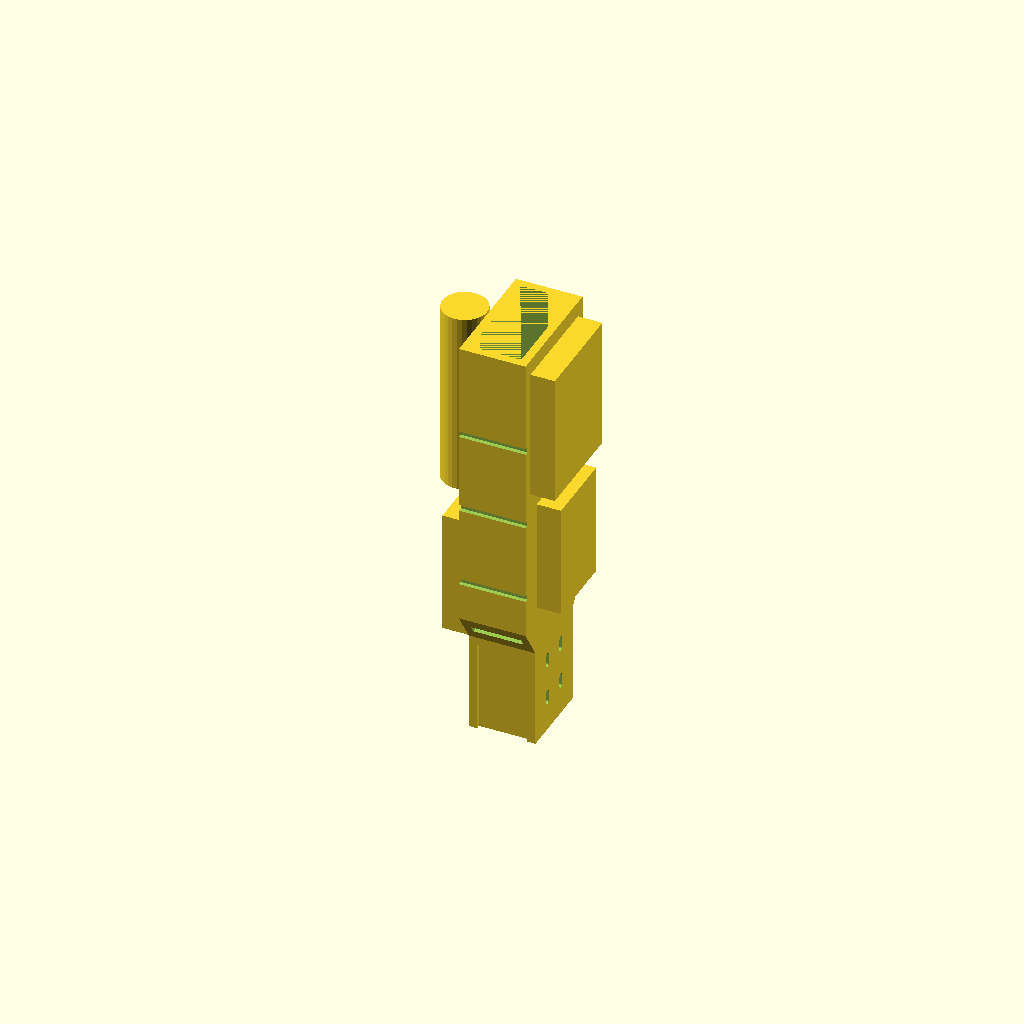
Cell 1: the model at its default parameters.
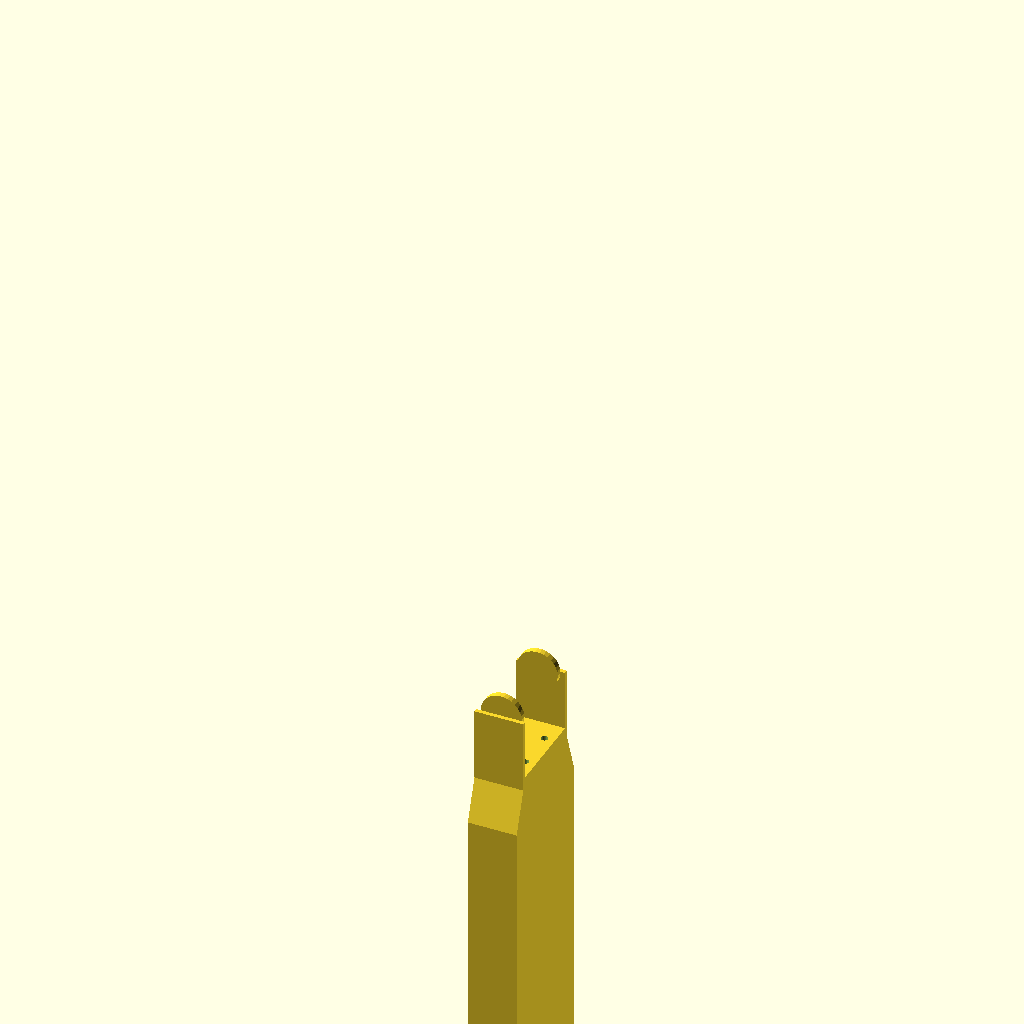
Cell 2 — export_mode set to 2, the other parameters unchanged.
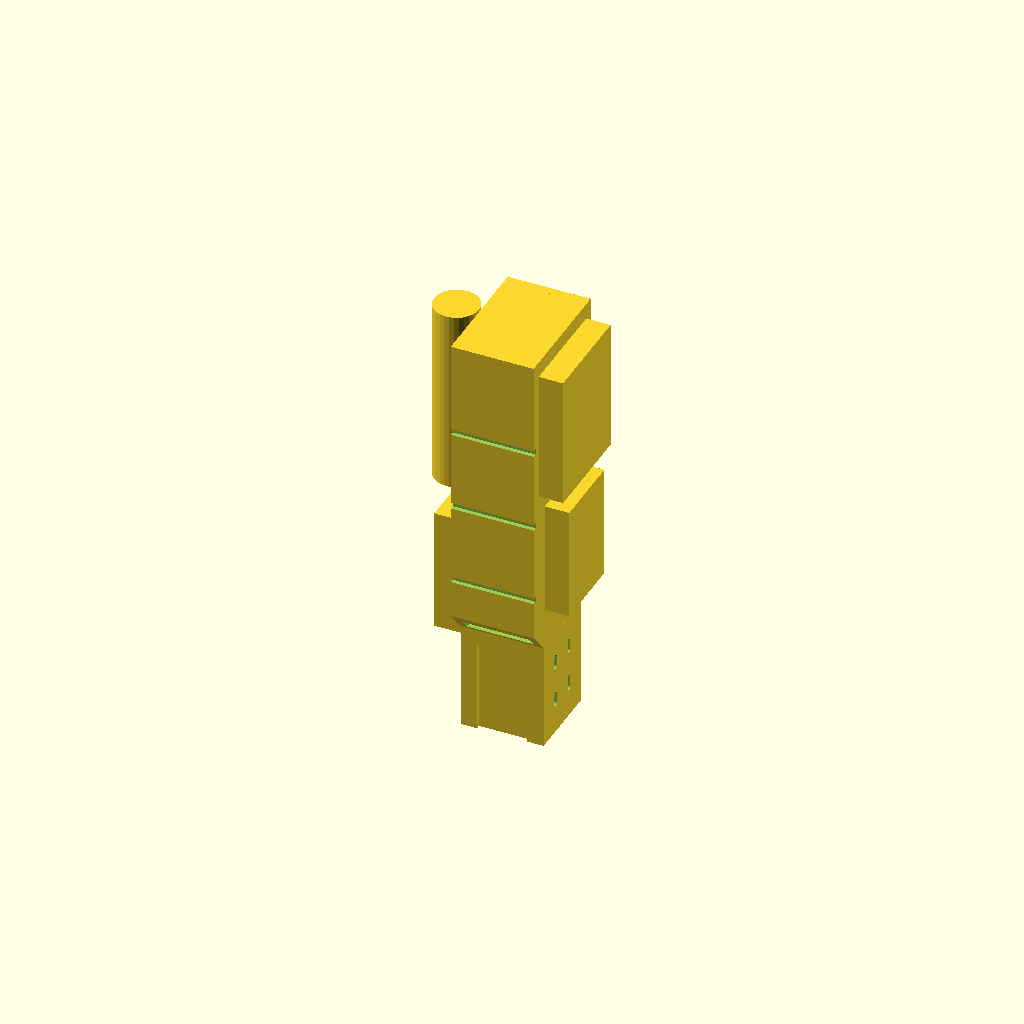
Cell 3: the same model with plate_t = 8.
One fixed orthographic camera (rotation 55°, 0°, 25°; colour scheme Cornfield) for every cell.
OpenSCAD source file v11_3d/SlacklineValancingV1.scad:
/*
  2026 전람회 "줄타기 밸런싱 로봇" - PyBullet 시뮬레이션 전용 모델
  - 목적: 물리 엔진(URDF) 업로드를 위한 강체(Rigid Body) Mesh 생성
  - export_mode = 1 : 상체 덩어리 (프레임+모터바디+보드x2+배터리x2+센서)
  - export_mode = 2 : 하체 덩어리 (프레임+금속브라켓+모터혼+센서)
  - 조치사항: 전선 및 가상의 나사 핀 제거, 부품 통짜 Union 병합
*/

$fn = 30; // 시뮬레이터 연산 부하를 줄이기 위해 곡면 해상도를 30으로 최적화

// ==========================================
// 🚀 STL Export 설정 (매우 중요)
// ==========================================
// ⭐ 1로 설정하고 F6 누른 뒤 STL 저장 -> upper_link.stl
// ⭐ 2로 설정하고 F6 누른 뒤 STL 저장 -> lower_link.stl
// (0으로 설정하면 조립된 모습을 미리보기 할 수 있습니다.)
export_mode = 1; 

// ==========================================
// ⚙️ 하드웨어 치수 파라미터 
// ==========================================
upper_length = 200; lower_length = 200; col_y_target = 60.0; 

// [모터 및 브라켓]
motor_x = 24.7; motor_y = 35.0; motor_z_up = 33.7; motor_z_down = 11.5; motor_z = 45.2;
m_hole_y = 14.0; m_hole_z_positions = [6.0, 26.0]; 
horn_d = 20.0; horn_h = 3.0;

b_inner_y = 42.0; b_w = 24.0; b_arm_l = 30.0; b_thick = 2.0; 
b_hole_x = 14.0; b_hole_y = 20.0; 
rope_d = 2.0; 

// [전자부품 실측]
esp_w = 50.0; esp_h = 65.0; esp_d = 12.0;
urt_w = 37.0; urt_h = 56.0; urt_d = 12.0;
bat_w = 30.0; bat_h = 61.0; bat_d = 15.0;
pb_d  = 22.0; pb_h  = 92.0;
mpu_w = 16.0; mpu_h = 21.0; mpu_d = 3.0;

plate_t = 4.0; 
up_x_fixed = motor_x + (plate_t * 2); 
low_x_fixed = b_w;                    
b_bot_z = -b_arm_l - b_thick;

// ==========================================
// 👁️ 메인 병합 로직
// ==========================================
if (export_mode == 1) {
    // [상체 강체 그룹]
    union() {
        upper_body_mesh();         
        motor_body_mesh();         
        upper_electronics_mesh();  
    }
} else if (export_mode == 2) {
    // [하체 강체 그룹]
    union() {
        lower_body_mesh();         
        bracket_mesh();            
        horn_mesh();               
        lower_electronics_mesh();  
    }
} else if (export_mode == 0) {
    // [어셈블리 미리보기]
    color("LightSkyBlue") { upper_body_mesh(); motor_body_mesh(); upper_electronics_mesh(); }
    color("DimGray") { lower_body_mesh(); bracket_mesh(); horn_mesh(); lower_electronics_mesh(); }
}

// ==========================================
// 🧱 세부 파트 모델링 (물리 충돌 특성 유지를 위해 뼈대 구멍은 보존)
// ==========================================
module upper_body_mesh() {
    difference() {
        union() {
            z_center = (motor_z_up - motor_z_down)/2;
            translate([motor_x/2 + plate_t/2, 0, z_center]) cube([plate_t, motor_y + 4, motor_z], center=true);
            translate([-motor_x/2 - plate_t/2, 0, z_center]) cube([plate_t, motor_y + 4, motor_z], center=true);
            translate([0, 0, motor_z_up + plate_t/2]) cube([up_x_fixed, motor_y + 4, plate_t], center=true);
            hull() {
                translate([0, 0, motor_z_up + plate_t]) cube([up_x_fixed, motor_y + 4, 0.1], center=true);
                translate([0, 0, motor_z_up + 20]) cube([up_x_fixed, col_y_target, 0.1], center=true);
            }
            h_len = upper_length - (motor_z_up + 20);
            translate([0, 0, motor_z_up + 20 + h_len/2]) cube([up_x_fixed, col_y_target, h_len], center=true);
        }
        for(x = [up_x_fixed/2, -up_x_fixed/2]) for(y = [-m_hole_y/2, m_hole_y/2]) for(z = m_hole_z_positions)
            hull() {
                translate([x, y, z - 2.5]) rotate([0, 90, 0]) cylinder(d=2.6, h=10, center=true);
                translate([x, y, z + 2.5]) rotate([0, 90, 0]) cylinder(d=2.6, h=10, center=true);
            }
        translate([0, 0, motor_z_up + plate_t/2]) cylinder(d=16, h=plate_t + 5, center=true);
        h_len2 = upper_length - (motor_z_up + 10);
        translate([0, 0, motor_z_up + 10 + h_len2/2]) cube([up_x_fixed - 8, col_y_target - 8, h_len2], center=true);
            
        for(z = [motor_z_up + 40 : 40 : upper_length - 20]) {
            translate([0, -col_y_target/2, z]) cube([up_x_fixed + 10, 4, 3], center=true);
            translate([0,  col_y_target/2, z]) cube([up_x_fixed + 10, 4, 3], center=true);
        }
        translate([0, col_y_target/2, 60]) {
            translate([0, 0, 7.5]) rotate([90, 0, 0]) cylinder(d=3.2, h=10, center=true);
            translate([0, 0, -7.5]) rotate([90, 0, 0]) cylinder(d=3.2, h=10, center=true);
        }
    }
}

module motor_body_mesh() {
    z_center = (motor_z_up - motor_z_down)/2;
    translate([0, 0, z_center]) cube([motor_x, motor_y, motor_z], center=true);
}

module upper_electronics_mesh() {
    translate([up_x_fixed/2 + esp_d/2 + 0.1, 0, 160]) cube([esp_d, esp_w, esp_h], center=true);
    translate([up_x_fixed/2 + urt_d/2 + 0.1, 0, 90]) cube([urt_d, urt_w, urt_h], center=true);
    translate([-up_x_fixed/2 - pb_d/2 - 0.1, 0, 155]) cylinder(d=pb_d, h=pb_h, center=true);
    translate([-up_x_fixed/2 - bat_d/2 - 0.1, 0, 65]) cube([bat_d, bat_w, bat_h], center=true);
    translate([0, col_y_target/2 + mpu_d/2 + 0.1, 60]) cube([mpu_w, mpu_d, mpu_h], center=true);
}

module lower_body_mesh() {
    translate([0, 0, b_bot_z])
    difference() {
        union() {
            translate([0, 0, -2]) cube([low_x_fixed, b_inner_y + b_thick*2, 4], center=true);
            hull() {
                translate([0, 0, -4]) cube([low_x_fixed, b_inner_y + b_thick*2, 0.1], center=true);
                translate([0, 0, -24]) cube([low_x_fixed, col_y_target, 0.1], center=true);
            }
            h_len = lower_length - 24;
            translate([0, 0, -24 - h_len/2]) cube([low_x_fixed, col_y_target, h_len], center=true);
        }
        for(x = [-b_hole_x/2, b_hole_x/2]) for(y = [-b_hole_y/2, b_hole_y/2])
            translate([x, y, -10]) cylinder(d=3.2, h=30, center=true);
            
        h_len2 = lower_length - 24 - 4; // 바닥 V홈 파임용 4mm 두께만 남기고 모두 파냄!
translate([0, 0, -24 - h_len2/2]) cube([low_x_fixed - 8, col_y_target - 8, h_len2], center=true);
        
        translate([0, 0, -lower_length - 1.5]) rotate([0, 45, 0]) cube([6, col_y_target + 10, 6], center=true);
        
        translate([0, col_y_target/2, -40]) {
            translate([0, 0, 7.5]) rotate([90, 0, 0]) cylinder(d=3.2, h=10, center=true);
            translate([0, 0, -7.5]) rotate([90, 0, 0]) cylinder(d=3.2, h=10, center=true);
        }
    }
}

module bracket_mesh() {
    difference() {
        translate([0, 0, b_bot_z + b_thick/2]) cube([b_w, b_inner_y + 2*b_thick, b_thick], center=true);
        for(x = [-b_hole_x/2, b_hole_x/2]) for(y = [-b_hole_y/2, b_hole_y/2])
            translate([x, y, b_bot_z + b_thick/2]) cylinder(d=3.5, h=10, center=true);
    }
    translate([0, b_inner_y/2 + b_thick/2, -b_arm_l/2]) cube([b_w, b_thick, b_arm_l], center=true);
    translate([0, -b_inner_y/2 - b_thick/2, -b_arm_l/2]) cube([b_w, b_thick, b_arm_l], center=true);
}

module horn_mesh() {
    translate([0, motor_y/2 + 1.5, 0]) rotate([90, 0, 0]) cylinder(d=horn_d, h=horn_h, center=true);
    translate([0, -motor_y/2 - 1.5, 0]) rotate([90, 0, 0]) cylinder(d=horn_d, h=horn_h, center=true);
}

module lower_electronics_mesh() {
    translate([0, col_y_target/2 + mpu_d/2 + 0.1, b_bot_z - 40]) cube([mpu_w, mpu_d, mpu_h], center=true);
}
Customizer parameters (derived from the source; name, type, default, range or options):
export_mode: number, default 1
rope_d: number, default 2
plate_t: number, default 4
